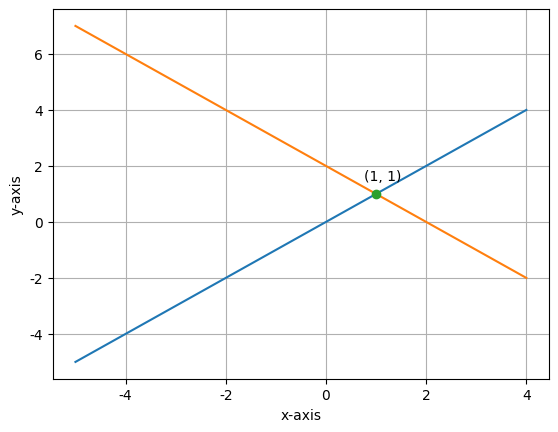

The matplotlib source for this figure:
# 垂直相交線
# y = x
# y = -x + 2
from sympy import Symbol, solve
x = Symbol("x")
y = Symbol("y")
eq1 = x - y
eq2 = -x + 2 - y
ans = solve((eq1, eq2))
print(ans)


import matplotlib.pyplot as plt
# windows 使用 微軟正黑體
plt.rcParams["font.family"] = ["Microsoft JhengHei"]
# 顯示負號
plt.rcParams["axes.unicode_minus"] = False

line_x = range(-5,5)
line1_y = [  x_no for x_no in line_x]
line2_y = [ -x_no + 2 for x_no in line_x]
plt.plot(line_x, line1_y)
plt.plot(line_x, line2_y)

plt.plot(ans[x], ans[y], "-o")
plt.text(ans[x]-0.25, ans[y]+0.5, f"({ans[x]}, {ans[y]})")

plt.xlabel('x-axis')
plt.ylabel('y-axis')
plt.grid()

plt.show()
# {x: 1, y: 1}
